Run: headless pygame with SDL's dummy video driver; simulated clock (each Clock.tick advances the game by its frame time, no real sleeping); random seed 0; keys injected as events and as key.get_pressed() state; mouse plan: one left click at the window centre at the start of phase 2, then a move to the lower-right quarter at the start of phase 3.
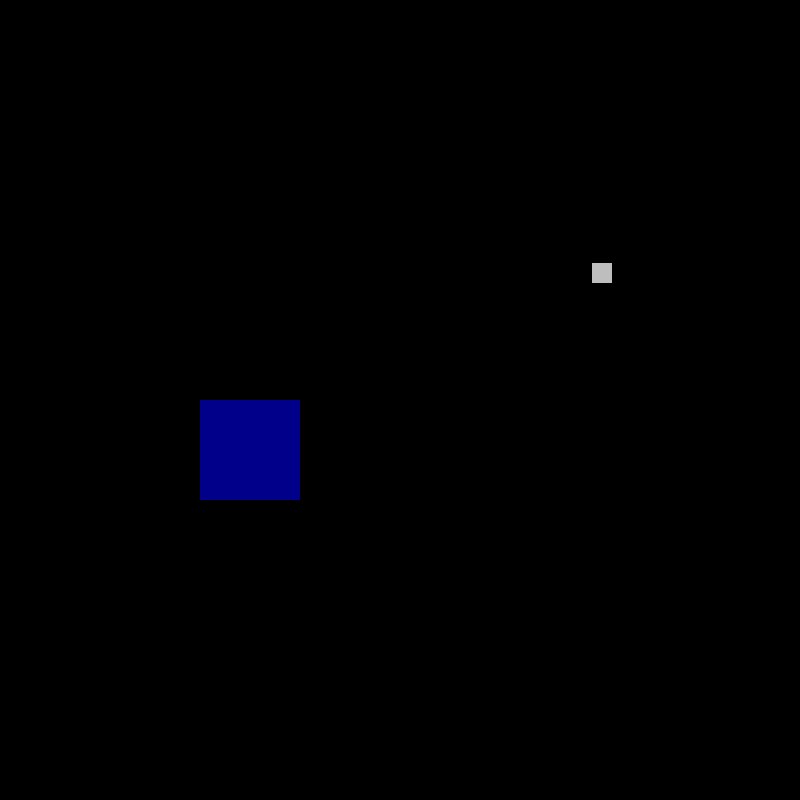
Frame 1 of 4 · flips 1–60 · no input
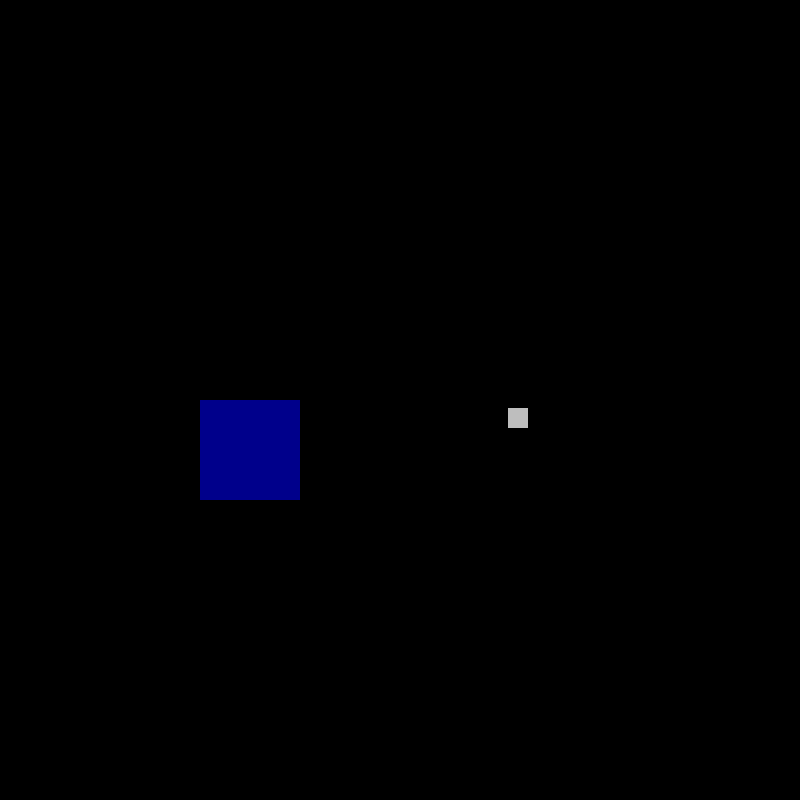
Frame 2 of 4 · flips 61–180 · clicked the window centre · tapped SPACE, RETURN · held RIGHT (→), D
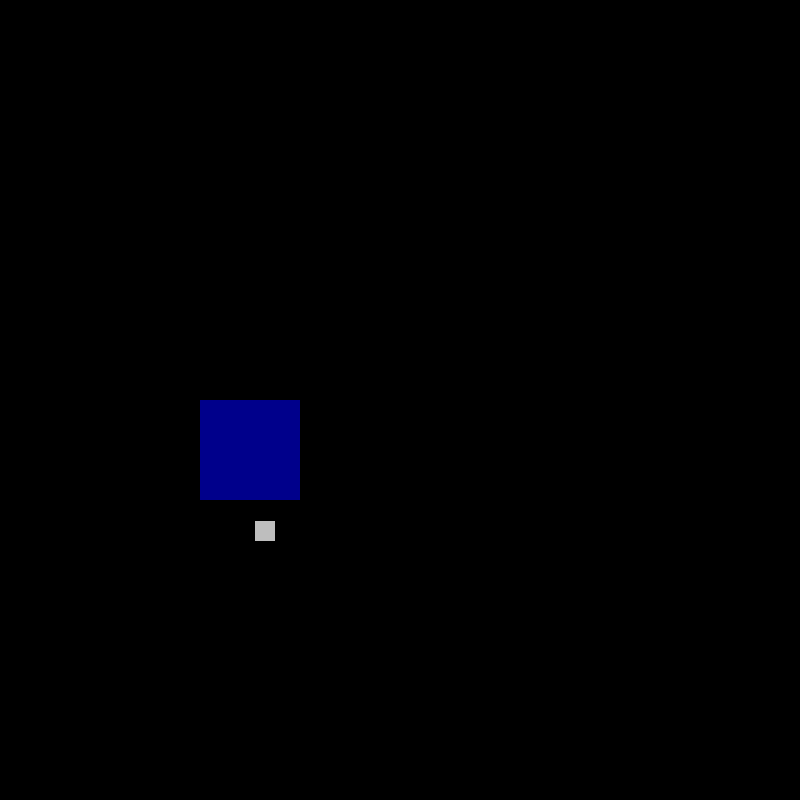
Frame 3 of 4 · flips 181–300 · moved the mouse to the lower-right quarter · held DOWN (↓), S
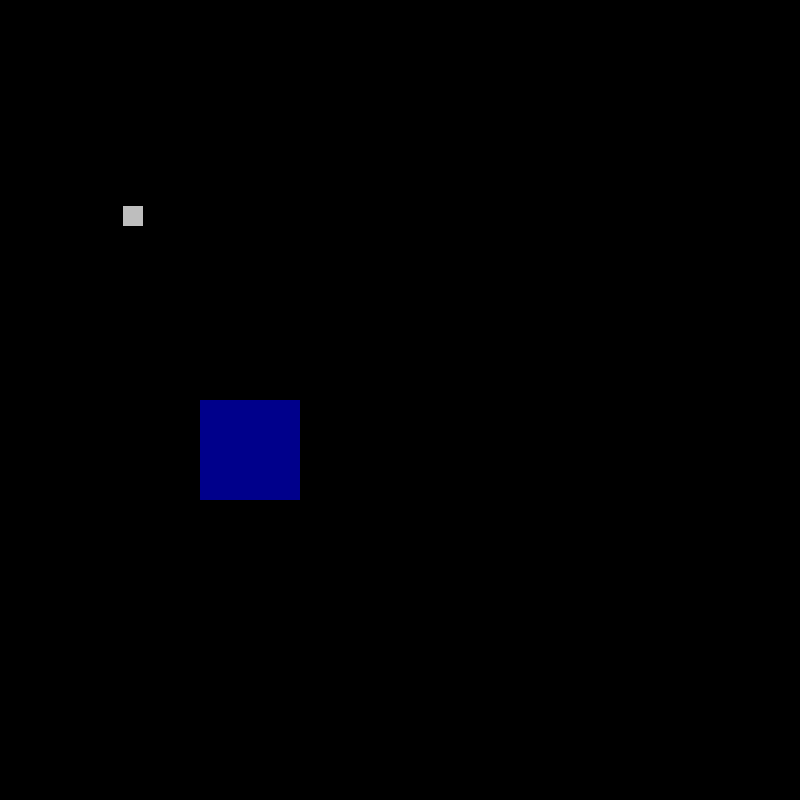
Frame 4 of 4 · flips 301–420 · held LEFT (←), A, UP (↑), W

The pygame program that drew these frames:

import pygame
import math

def g(M,d):
    g = M/(d**2)
    return g

def vectorcomponent(angle, magnitude, XorY):
    if XorY == "y":
        angle -= 90
        if angle < 0:
            angle += 360
    dis = math.cos(math.radians(angle)) * magnitude
    return dis

def dis(o1,o2):
    dis = math.sqrt((o1.rect.x - o2.rect.x)**2 + (o1.rect.y - o2.rect.y)**2)
    return dis

def window_blit(self):
    self.rect.x = self.absX*(window/window_sz) + (window_sz-window)/2 + center_xdis*(window/window_sz)
    self.rect.y = self.absY*(window/window_sz) + (window_sz-window)/2 + center_ydis*(window/window_sz)
    new_surface = pygame.transform.scale(self.surf, (self.surf.get_width()*(window/window_sz), self.surf.get_height()*(window/window_sz)))
    new_surface = new_surface.convert_alpha() 
    self.rect = new_surface.get_rect(topleft = (self.rect.x,self.rect.y))
    screen.blit(new_surface,self.rect)

def angleturn(o1,o2):
    xdis = o1.rect.x - o2.rect.x
    ydis = o1.rect.y - o2.rect.y
    if not xdis:
        if ydis >= 0:
            Angle = 270
        else:
            Angle = 90
    else:
        Angle = math.degrees(math.atan(ydis/xdis))
    if xdis <= 0 and ydis <= 0:
        Angle = 0 + Angle
        #print("UpLeft")
    elif xdis <= 0 and ydis >= 0:
        Angle = 360 + Angle
        #print("DownLeft")
    elif xdis >= 0 and ydis >= 0:
        Angle = 180 + Angle
        #print("DownRight")
    elif xdis >= 0 and ydis <= 0:
        Angle = 180 + Angle
        #print("UpRight")
    return Angle

class Object:
    def __init__(self, absX, absY, rect, surf, mass, velocity, fixed):
        self.absX = absX
        self.absY = absY
        self.rect = rect
        self.surf = surf
        self.mass = mass
        self.velocity = velocity
        self.fixed = fixed

pygame.init()
window_sz = 800
window = window_sz
screen = pygame.display.set_mode((window_sz,window_sz))
pygame.display.set_caption("Gravity")
clock = pygame.time.Clock()
void = pygame.Surface((5000,5000))
player = pygame.Surface((20,20))
player.fill("Grey")
playerR = player.get_rect(center = (600,200))
planet1 = pygame.Surface((100,100))
planet1.fill("Dark Blue")
planet1R = planet1.get_rect(center = (200,400))
objects = [Object(600, 200, playerR,player, 50, (0,1), False),Object(200, 400, planet1R,planet1, 1000, (0,0), True)]
center_xdis = 0
center_ydis = 0
while True:
    for event in pygame.event.get():
        mp = pygame.mouse.get_pos()
        if event.type == pygame.QUIT:
            pygame.quit()
            exit()
    screen.blit(void,(0,0))
    for O in objects:
        window_blit(O)
        for Oi in objects:
            if Oi != O and not O.fixed:
                O.velocity = (O.velocity[0] + vectorcomponent(angleturn(O,Oi),g(Oi.mass,dis(O,Oi)),"x"),O.velocity[1] + vectorcomponent(angleturn(O,Oi),g(Oi.mass,dis(O,Oi)),"y"))
                O.absX += O.velocity[0]
                O.absY += O.velocity[1]
    pygame.display.update()
    clock.tick(60)
